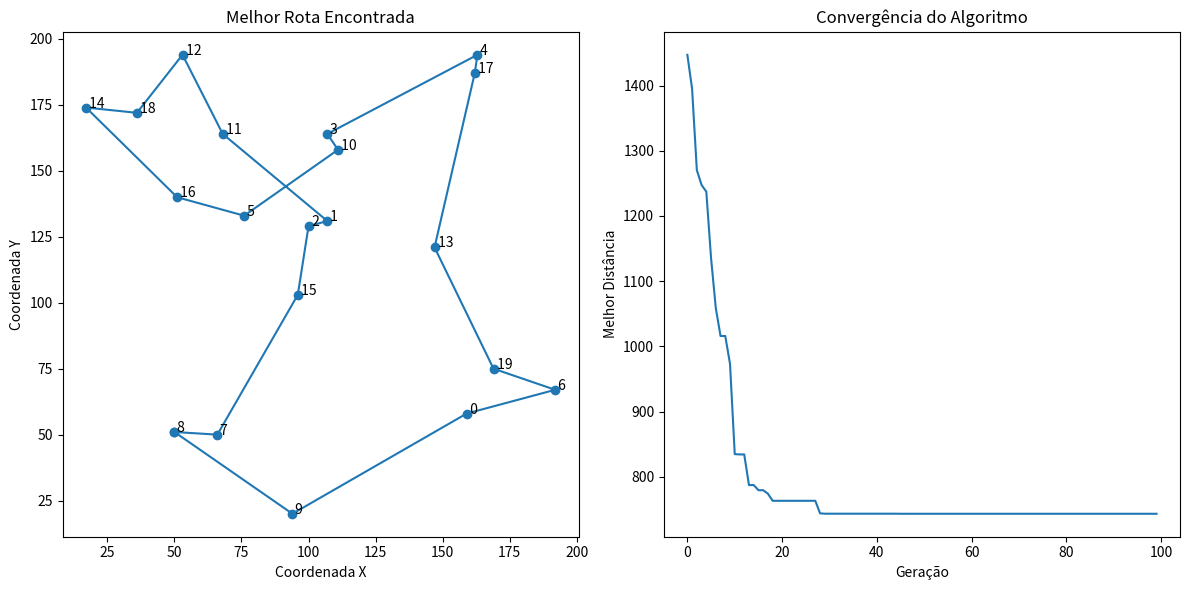

Here is the Python script that generated this plot:
import random
import math
import matplotlib.pyplot as plt

class Cidade:
    """Representa uma cidade com coordenadas (x, y)."""
    def __init__(self, x, y):
        self.x = x
        self.y = y

    def distancia_para(self, outra_cidade):
        """Calcula a distância euclidiana entre esta cidade e outra."""
        dist_x = self.x - outra_cidade.x
        dist_y = self.y - outra_cidade.y
        return math.sqrt(dist_x**2 + dist_y**2)

class ResolvedorTSP_AG:
    """
    Classe que encapsula a lógica do Algoritmo Genético para o TSP.
    """
    def __init__(self, cidades, tam_populacao, taxa_mutacao, taxa_crossover, num_geracoes):
        self.cidades = cidades
        self.tam_populacao = tam_populacao
        self.taxa_mutacao = taxa_mutacao
        self.taxa_crossover = taxa_crossover
        self.num_geracoes = num_geracoes
        self.populacao = self._criar_populacao_inicial()

    def _criar_populacao_inicial(self):
        """Cria uma população inicial de rotas aleatórias."""
        populacao = []
        for _ in range(self.tam_populacao):
            # Cria uma rota embaralhando uma cópia da lista de cidades
            rota = random.sample(self.cidades, len(self.cidades))
            populacao.append(rota)
        return populacao

    def _calcular_fitness(self, rota):
        """Calcula o fitness de uma rota (inverso da distância total)."""
        distancia_total = 0
        for i in range(len(rota)):
            cidade_origem = rota[i]
            # Se for a última cidade, a próxima é a primeira (ciclo)
            cidade_destino = rota[0] if i + 1 == len(rota) else rota[i + 1]
            distancia_total += cidade_origem.distancia_para(cidade_destino)
        
        # O fitness é o inverso da distância para que rotas menores tenham maior valor.
        return 1 / distancia_total

    def _selecao_torneio(self, fitness_populacao, tamanho_torneio=5):
        """Seleciona um indivíduo para ser pai usando o método de torneio."""
        
        # Converte o dicionário de fitness em uma lista de competidores (tuplas)
        lista_competidores = list(fitness_populacao.items())
        
        # Garante que o tamanho do torneio não seja maior que o número de
        # indivíduos únicos disponíveis na população.
        tamanho_real_torneio = min(tamanho_torneio, len(lista_competidores))
        
        # Se, por algum motivo, a lista estiver vazia, retorna o primeiro que encontrar
        # (embora isso seja raro devido ao elitismo)
        if tamanho_real_torneio == 0:
            return lista_competidores[0][0] 
        
        # Seleciona N competidores aleatórios da população
        competidores = random.sample(lista_competidores, tamanho_real_torneio)
        
        # O vencedor do torneio é aquele com o maior fitness
        vencedor = max(competidores, key=lambda item: item[1])
        return vencedor[0] # Retorna a rota (a chave do dicionário)

    def _crossover_ordenado(self, pai1, pai2):
        """
        Executa o Crossover Ordenado (OX1) para criar um filho.
        Este método preserva a ordem relativa das cidades dos pais.
        """
        filho = [None] * len(pai1)
        
        # Seleciona um subconjunto aleatório do primeiro pai
        inicio, fim = sorted(random.sample(range(len(pai1)), 2))
        
        # Copia o subconjunto do pai1 para o filho
        subconjunto_pai1 = pai1[inicio:fim]
        filho[inicio:fim] = subconjunto_pai1
        
        # Preenche o resto do filho com as cidades do pai2, na ordem em que aparecem,
        # sem duplicar as cidades que já vieram do pai1.
        ponteiro_pai2 = 0
        for i in range(len(filho)):
            if filho[i] is None:
                while pai2[ponteiro_pai2] in subconjunto_pai1:
                    ponteiro_pai2 += 1
                filho[i] = pai2[ponteiro_pai2]
                ponteiro_pai2 += 1
                
        return filho

    def _mutacao_troca(self, rota):
        """
        Executa a Mutação de Troca (Swap Mutation).
        Seleciona duas cidades aleatórias na rota e troca suas posições.
        """
        pos1, pos2 = random.sample(range(len(rota)), 2)
        rota[pos1], rota[pos2] = rota[pos2], rota[pos1]
        return rota

    def evoluir_populacao(self):
        """
        Executa um ciclo completo de evolução:
        Avaliação -> Seleção -> Crossover -> Mutação.
        """
        # 1. Avaliação: Calcula o fitness de cada indivíduo da população atual
        fitness_populacao = {tuple(rota): self._calcular_fitness(rota) for rota in self.populacao}
        
        nova_populacao = []
        
        # Mantém o melhor indivíduo da geração atual (elitismo)
        melhor_rota_atual = max(fitness_populacao, key=fitness_populacao.get)
        nova_populacao.append(list(melhor_rota_atual))
        
        # 2. Gera o resto da nova população
        while len(nova_populacao) < self.tam_populacao:
            # 3. Seleção: Seleciona dois pais
            pai1_tuple = self._selecao_torneio(fitness_populacao)
            pai2_tuple = self._selecao_torneio(fitness_populacao)
            pai1 = list(pai1_tuple)
            pai2 = list(pai2_tuple)

            filho = pai1 # Por padrão, o filho é uma cópia do pai1
            
            # 4. Crossover: Cruza os pais se a taxa de crossover for atingida
            if random.random() < self.taxa_crossover:
                filho = self._crossover_ordenado(pai1, pai2)
            
            # 5. Mutação: Aplica mutação no filho se a taxa de mutação for atingida
            if random.random() < self.taxa_mutacao:
                filho = self._mutacao_troca(filho)
            
            nova_populacao.append(filho)
        
        self.populacao = nova_populacao

    def encontrar_melhor_rota(self):
        """Executa o algoritmo genético por N gerações e retorna a melhor rota encontrada."""
        historico_distancias = []
        
        print(f"Executando o Algoritmo Genético por {self.num_geracoes} gerações...")
        
        for i in range(self.num_geracoes):
            self.evoluir_populacao()
            
            # Encontra a melhor rota da geração atual para registro
            fitness_atual = {tuple(rota): self._calcular_fitness(rota) for rota in self.populacao}
            melhor_rota_geracao = max(fitness_atual, key=fitness_atual.get)
            distancia_melhor = 1 / fitness_atual[melhor_rota_geracao]
            historico_distancias.append(distancia_melhor)
            
            if (i + 1) % 10 == 0:
                print(f"Geração {i+1:4d} | Melhor Distância: {distancia_melhor:.2f}")

        # Ao final, encontra a melhor rota da última população
        fitness_final = {tuple(rota): self._calcular_fitness(rota) for rota in self.populacao}
        melhor_rota_final = max(fitness_final, key=fitness_final.get)
        
        return list(melhor_rota_final), historico_distancias

def plotar_rota(cidades, rota, historico_distancias):
    """Plota a melhor rota e o gráfico de convergência."""
    plt.figure(figsize=(12, 6))

    # Gráfico 1: Rota
    plt.subplot(1, 2, 1)
    x_rota = [cidade.x for cidade in rota] + [rota[0].x]
    y_rota = [cidade.y for cidade in rota] + [rota[0].y]
    plt.plot(x_rota, y_rota, 'o-')
    
    for i, cidade in enumerate(cidades):
        plt.text(cidade.x, cidade.y, f' {i}')
        
    plt.title("Melhor Rota Encontrada")
    plt.xlabel("Coordenada X")
    plt.ylabel("Coordenada Y")

    # Gráfico 2: Convergência
    plt.subplot(1, 2, 2)
    plt.plot(historico_distancias)
    plt.title("Convergência do Algoritmo")
    plt.xlabel("Geração")
    plt.ylabel("Melhor Distância")

    plt.tight_layout()
    plt.show()

if __name__ == "__main__":
    # --- Parâmetros ---
    NUM_CIDADES = 20
    TAM_POPULACAO = 100
    TAXA_MUTACAO = 0.01
    TAXA_CROSSOVER = 0.9
    NUM_GERACOES = 100

    cidades = [Cidade(random.randint(0, 200), random.randint(0, 200)) for _ in range(NUM_CIDADES)]

    # Instancia e executa o resolvedor
    ag_tsp = ResolvedorTSP_AG(
        cidades=cidades,
        tam_populacao=TAM_POPULACAO,
        taxa_mutacao=TAXA_MUTACAO,
        taxa_crossover=TAXA_CROSSOVER,
        num_geracoes=NUM_GERACOES
    )
    
    melhor_rota, historico = ag_tsp.encontrar_melhor_rota()
    
    melhor_distancia = 1 / ag_tsp._calcular_fitness(melhor_rota)
    print("\n" + "="*50)
    print("      RESULTADO FINAL DO ALGORITMO GENÉTICO      ")
    print("="*50)
    print(f"Melhor distância encontrada: {melhor_distancia:.2f}")
    
    plotar_rota(cidades, melhor_rota, historico)
